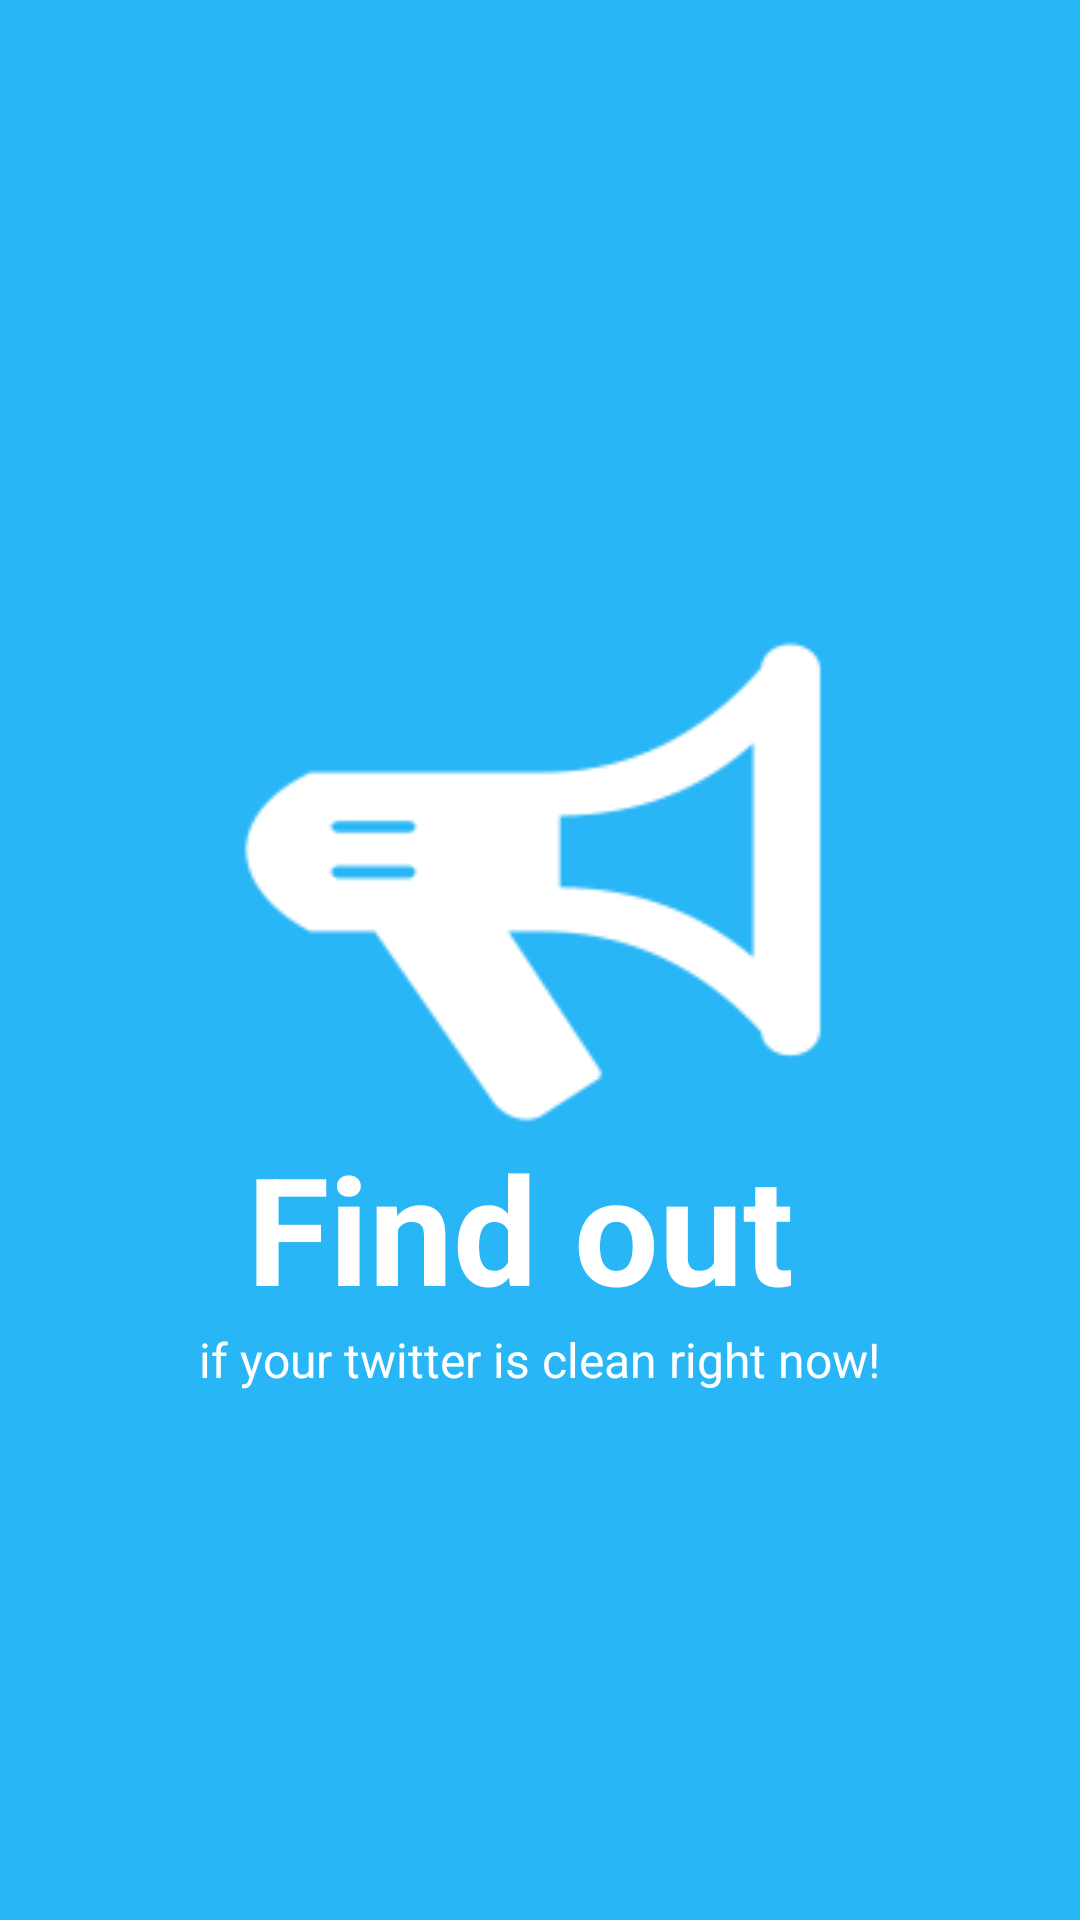

Android layout source for this screen:
<!-- AndroidManifest.xml: application theme AppTheme -->
<!-- res/layout/activity_screen_4.xml -->
<?xml version="1.0" encoding="utf-8"?>
<RelativeLayout xmlns:android="http://schemas.android.com/apk/res/android"
    android:orientation="vertical" android:layout_width="match_parent"
    android:layout_height="match_parent"
    android:background="@color/screen4">

    <LinearLayout
        android:layout_width="wrap_content"
        android:layout_height="wrap_content"
        android:layout_centerInParent="true"
        android:gravity="center_horizontal"
        android:orientation="vertical">

        <ImageView
            android:layout_width="200dp"
            android:layout_height="200dp"
            android:src="@drawable/screen_four"/>
        <TextView
            android:layout_width="wrap_content"
            android:layout_gravity="center_horizontal"
            android:layout_height="wrap_content"
            android:text="Find out "
            android:textColor="@android:color/white"
            android:textSize="50sp"
            android:textStyle="bold"
            />
        <TextView
            android:layout_width="wrap_content"
            android:layout_height="wrap_content"
            android:text="if your twitter is clean right now!"
            android:layout_gravity="center_horizontal"
            android:textSize="16sp"
            android:textColor="@android:color/white"
            />
    </LinearLayout>

</RelativeLayout>
<!-- resources referenced by this layout -->
<resources>
  <color name="screen4">#29B6F6</color>
  <!-- drawable screen_four: png bitmap (drawable, 22975 bytes) -->
  <style name="AppTheme" parent="Theme.AppCompat.Light.DarkActionBar">
          
          <item name="colorPrimary">@color/colorPrimary</item>
          <item name="colorPrimaryDark">@color/colorPrimaryDark</item>
          <item name="colorAccent">@color/colorAccent</item>
          <item name="windowActionBar">false</item>
          <item name="windowNoTitle">true</item>
      </style>
  <color name="colorPrimary">#3F51B5</color>
  <color name="colorPrimaryDark">#303F9F</color>
  <color name="colorAccent">#2196F3</color>
</resources>
